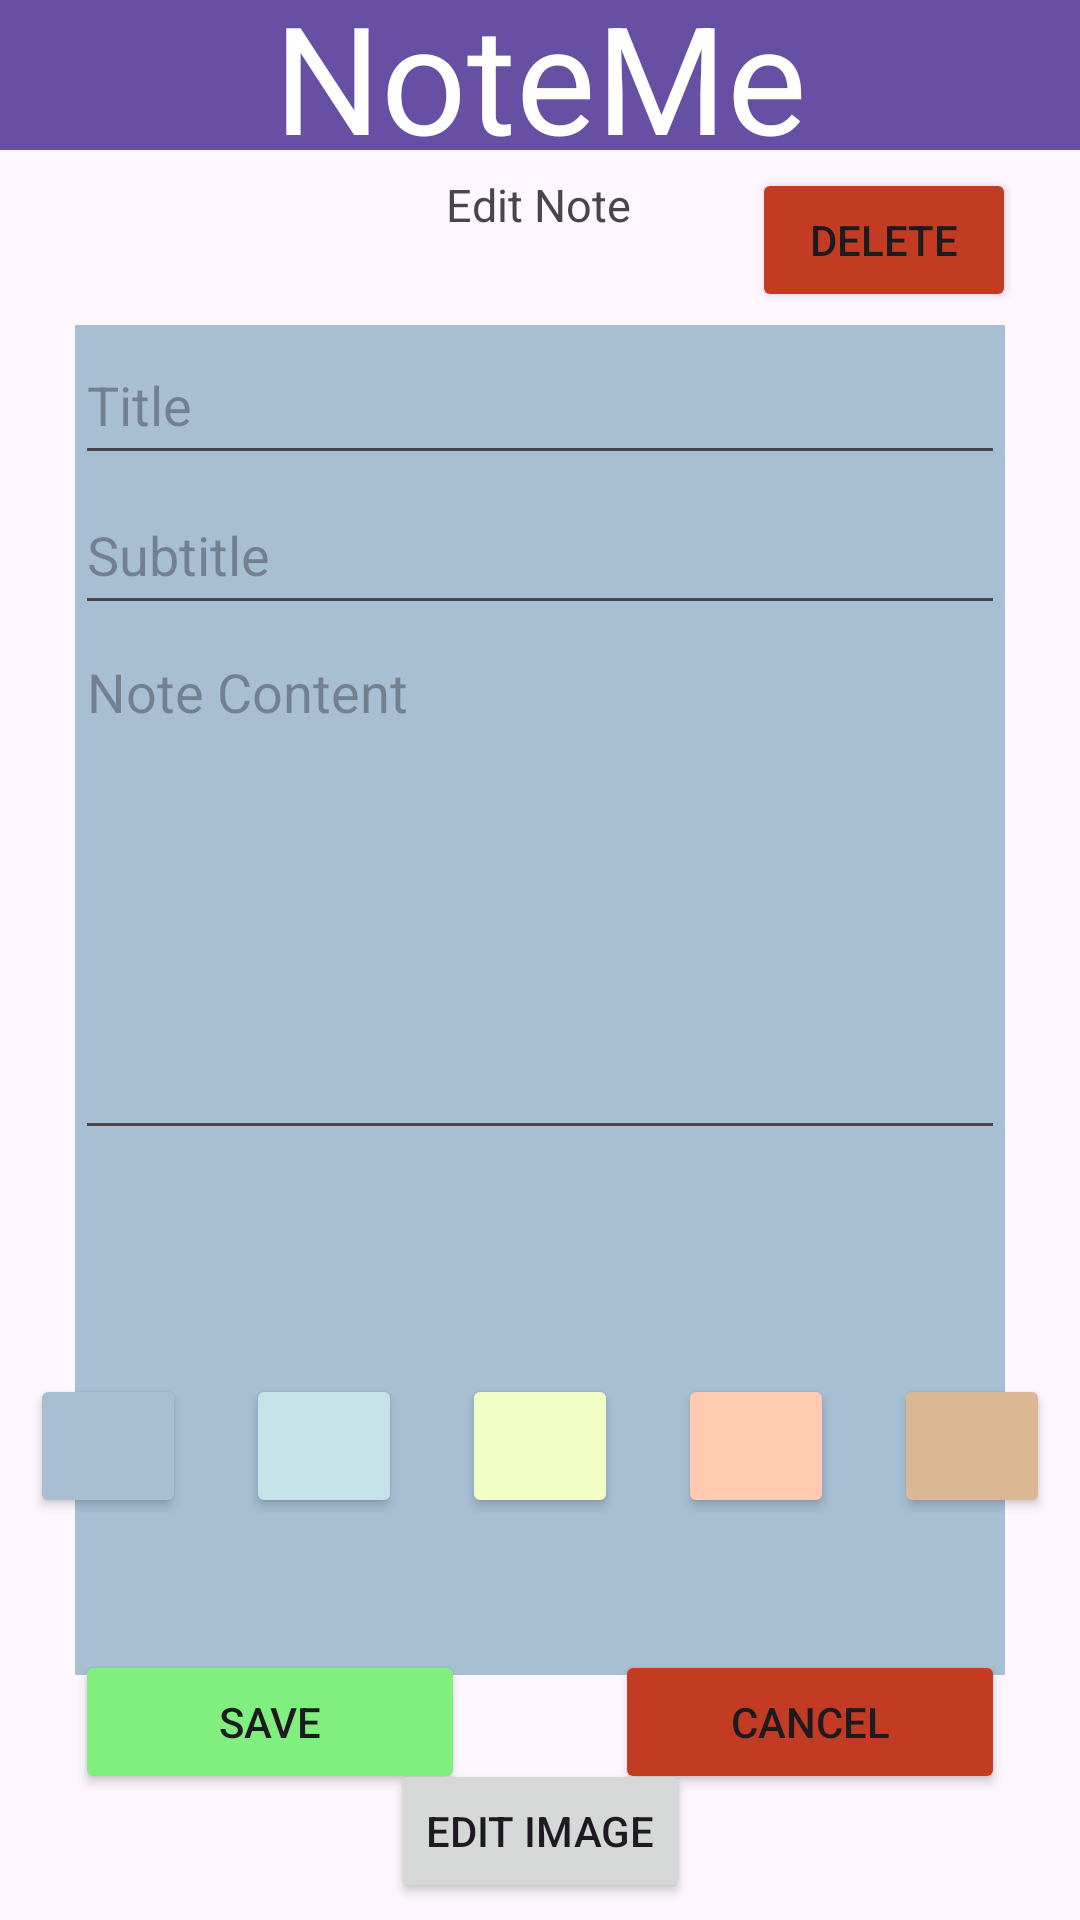

Write the Android layout XML for this screen, with the resource values it uses.
<!-- AndroidManifest.xml: application theme Theme.NoteMeLab2 -->
<!-- res/layout/activity_edit_note.xml -->
<?xml version="1.0" encoding="utf-8"?>
<androidx.constraintlayout.widget.ConstraintLayout xmlns:android="http://schemas.android.com/apk/res/android"
    xmlns:app="http://schemas.android.com/apk/res-auto"
    xmlns:tools="http://schemas.android.com/tools"
    android:id="@+id/main"
    android:layout_width="match_parent"
    android:layout_height="match_parent"
    tools:context=".EditNoteActivity">

    <androidx.appcompat.widget.Toolbar
        android:id="@+id/toolbar"
        android:layout_width="match_parent"
        android:layout_height="50dp"
        android:background="?attr/colorPrimary"
        android:minHeight="?attr/actionBarSize"
        android:theme="?attr/actionBarTheme"
        app:layout_constraintEnd_toEndOf="parent"
        app:layout_constraintHorizontal_bias="0.0"
        app:layout_constraintStart_toStartOf="parent"
        app:layout_constraintTop_toTopOf="parent" />

    <TextView
        android:id="@+id/textView"
        android:layout_width="wrap_content"
        android:layout_height="wrap_content"
        android:text="@string/noteme"
        android:textSize="50sp"
        android:textColor="@color/white"
        app:layout_constraintBottom_toBottomOf="@+id/toolbar"
        app:layout_constraintEnd_toEndOf="@+id/toolbar"
        app:layout_constraintStart_toStartOf="@+id/toolbar"
        app:layout_constraintTop_toTopOf="@+id/toolbar" />

    <LinearLayout
        android:id="@+id/noteLayout"
        android:layout_width="match_parent"
        android:layout_height="450dp"
        android:layout_marginStart="25dp"
        android:layout_marginTop="30dp"
        android:layout_marginEnd="25dp"
        android:background="#A7BED3"
        android:orientation="vertical"
        app:layout_constraintBottom_toTopOf="@+id/editImageButton"
        app:layout_constraintEnd_toEndOf="parent"
        app:layout_constraintHorizontal_bias="0.0"
        app:layout_constraintStart_toStartOf="parent"
        app:layout_constraintTop_toBottomOf="@+id/editNote"
        app:layout_constraintVertical_bias="0.333">

        <EditText
            android:id="@+id/title"
            android:layout_width="match_parent"
            android:layout_height="50dp"
            android:ems="10"
            android:hint="@string/title"
            android:inputType="text" />

        <EditText
            android:id="@+id/subtitle"
            android:layout_width="match_parent"
            android:layout_height="50dp"
            android:ems="10"
            android:hint="@string/subtitle"
            android:inputType="text" />



        <EditText
            android:id="@+id/description"
            android:layout_width="match_parent"
            android:layout_height="175dp"
            android:ems="10"
            android:gravity="start|top"
            android:hint="@string/description"
            android:inputType="textMultiLine" />

        <ImageView
            android:id="@+id/noteImageView"
            android:layout_width="match_parent"
            android:layout_height="166dp"
            android:layout_gravity="center"
            android:scaleType="fitCenter" />

    </LinearLayout>

    <LinearLayout
        android:id="@+id/colorLayout"
        android:layout_width="match_parent"
        android:layout_height="wrap_content"
        android:layout_marginBottom="8dp"
        android:gravity="center"
        android:orientation="horizontal"
        app:layout_constraintBottom_toTopOf="@+id/buttonLayout"
        app:layout_constraintEnd_toEndOf="parent"
        app:layout_constraintHorizontal_bias="0.0"
        app:layout_constraintStart_toStartOf="parent">


        <Button
            android:id="@+id/color1"
            android:layout_width="wrap_content"
            android:layout_height="wrap_content"
            android:layout_margin="10dp"
            android:layout_weight="1"
            android:backgroundTint="#A7BED3"
            android:text="@string/_1"
            android:textColor="#A7BED3" />


        <Button
            android:id="@+id/color2"
            android:layout_width="wrap_content"
            android:layout_height="wrap_content"
            android:layout_margin="10dp"
            android:layout_weight="1"
            android:backgroundTint="#C6E2E9"
            android:text="@string/_2"
            android:textColor="#C6E2E9" />

        <Button
            android:id="@+id/color3"
            android:layout_width="wrap_content"
            android:layout_height="wrap_content"
            android:layout_margin="10dp"
            android:layout_weight="1"
            android:backgroundTint="#F1FFC4"
            android:text="@string/_3"
            android:textColor="#F1FFC4" />

        <Button
            android:id="@+id/color4"
            android:layout_width="wrap_content"
            android:layout_height="wrap_content"
            android:layout_margin="10dp"
            android:layout_weight="1"
            android:backgroundTint="#FFCAAF"
            android:text="@string/_4"
            android:textColor="#FFCAAF" />

        <Button
            android:id="@+id/color5"
            android:layout_width="wrap_content"
            android:layout_height="wrap_content"
            android:layout_margin="10dp"
            android:layout_weight="1"
            android:backgroundTint="#DAB894"
            android:text="@string/_5"
            android:textColor="#DAB894" />


    </LinearLayout>

    <LinearLayout
        android:id="@+id/buttonLayout"
        android:layout_width="match_parent"
        android:layout_height="100dp"
        android:layout_marginBottom="16dp"
        android:orientation="horizontal"
        android:gravity="center"
        app:layout_constraintBottom_toBottomOf="parent"
        app:layout_constraintEnd_toEndOf="parent"
        app:layout_constraintHorizontal_bias="0.0"
        app:layout_constraintStart_toStartOf="parent">


        <Button
            android:id="@+id/saveButton"
            android:layout_width="wrap_content"
            android:layout_height="wrap_content"
            android:layout_margin="25dp"
            android:layout_weight="1"
            android:backgroundTint="#80EF80"
            android:text="@string/save" />

        <Button
            android:id="@+id/cancelButton"
            android:layout_width="wrap_content"
            android:layout_height="wrap_content"
            android:layout_margin="25dp"
            android:layout_weight="1"
            android:backgroundTint="#C23B22"
            android:text="@string/cancel" />

    </LinearLayout>

    <TextView
        android:id="@+id/editNote"
        android:layout_width="wrap_content"
        android:layout_height="wrap_content"
        android:layout_marginTop="8dp"
        android:text="@string/edit_note"
        android:textSize="15sp"
        app:layout_constraintEnd_toEndOf="parent"
        app:layout_constraintHorizontal_bias="0.498"
        app:layout_constraintStart_toStartOf="parent"
        app:layout_constraintTop_toBottomOf="@+id/toolbar" />

    <Button
        android:id="@+id/editImageButton"
        android:layout_width="wrap_content"
        android:layout_height="wrap_content"
        android:layout_marginTop="28dp"
        android:text="@string/edit_image"
        app:layout_constraintEnd_toEndOf="parent"
        app:layout_constraintStart_toStartOf="parent"
        app:layout_constraintTop_toBottomOf="@+id/noteLayout" />
    <Button
        android:id="@+id/delete"
        android:layout_width="wrap_content"
        android:layout_height="wrap_content"
        android:layout_marginTop="56dp"
        android:text="Delete"
        app:layout_constraintEnd_toEndOf="parent"
        app:layout_constraintHorizontal_bias="0.921"
        app:layout_constraintStart_toStartOf="parent"
        app:layout_constraintTop_toTopOf="parent"
        android:backgroundTint="#C23B22"/>

</androidx.constraintlayout.widget.ConstraintLayout>
<!-- resources referenced by this layout -->
<resources>
  <string name="_1">1</string>
  <string name="_2">2</string>
  <string name="_3">3</string>
  <string name="_4">4</string>
  <string name="_5">5</string>
  <string name="cancel">Cancel</string>
  <string name="description">Note Content</string>
  <string name="edit_image">Edit Image</string>
  <string name="edit_note">Edit Note</string>
  <string name="noteme">NoteMe</string>
  <string name="save">Save</string>
  <string name="subtitle">Subtitle</string>
  <string name="title">Title</string>
  <style name="Theme.NoteMeLab2" parent="Base.Theme.NoteMeLab2" />
  <style name="Base.Theme.NoteMeLab2" parent="Theme.Material3.DayNight.NoActionBar">
          
          
      </style>
  <!-- not gathered from this repository: default colours our renderer supplied (Android Studio template values) -->
  <color name="white">#FFFFFFFF</color>
</resources>
